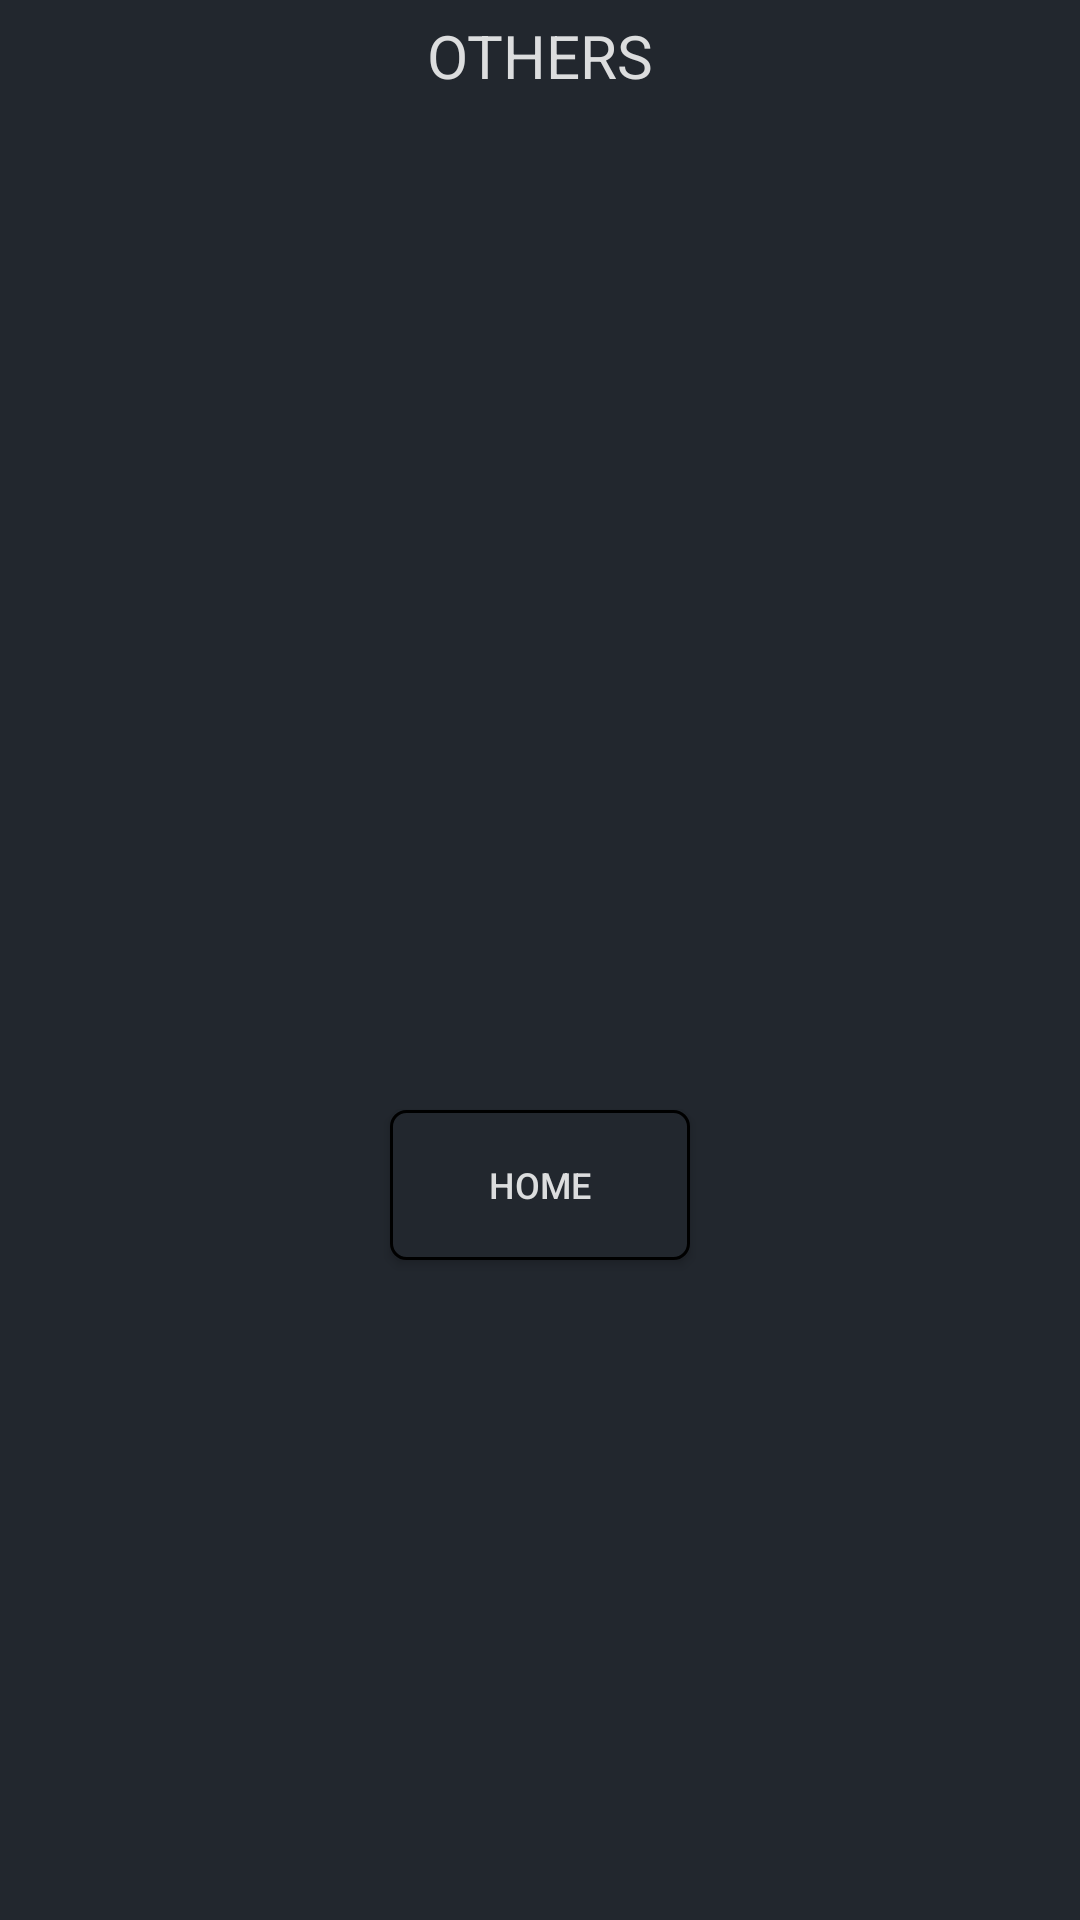

Layout XML and referenced resources for this Android screen:
<!-- AndroidManifest.xml: application theme Theme.AppCompat.DayNight.NoActionBar -->
<!-- res/layout/activity_others_page.xml -->
<?xml version="1.0" encoding="utf-8"?>
<androidx.constraintlayout.widget.ConstraintLayout xmlns:android="http://schemas.android.com/apk/res/android"
    xmlns:app="http://schemas.android.com/apk/res-auto"
    xmlns:tools="http://schemas.android.com/tools"
    android:layout_width="match_parent"
    android:layout_height="match_parent"
    tools:context=".othersPage"
    android:background="@color/main_background">

    <ImageView
        android:id="@+id/centerimage"
        style="@style/center_image"
        android:contentDescription="@string/app_name"
        android:src="@mipmap/ic_launcher_round"

        app:layout_constraintBottom_toBottomOf="parent"
        app:layout_constraintEnd_toEndOf="parent"
        app:layout_constraintStart_toStartOf="parent"
        app:layout_constraintTop_toTopOf="parent" />

    <TextView
        android:id="@+id/others"
        android:layout_width="wrap_content"
        android:layout_height="wrap_content"
        android:text="@string/OTHERS"
        android:textColor="@color/main_font"
        android:textSize="20sp"
        android:textAllCaps="true"
        android:layout_marginTop="5dp"

        app:layout_constraintEnd_toEndOf="parent"
        app:layout_constraintStart_toStartOf="parent"
        app:layout_constraintTop_toTopOf="parent" />

    <Button
        android:id="@+id/home"
        style="@style/socials_button"
        android:text="@string/HOME"

        app:layout_constraintEnd_toEndOf="parent"
        app:layout_constraintStart_toStartOf="parent"
        app:layout_constraintTop_toBottomOf="@+id/centerimage" />

</androidx.constraintlayout.widget.ConstraintLayout>
<!-- resources referenced by this layout -->
<resources>
  <color name="main_background">#22272E</color>
  <color name="main_font">#DCDDDE</color>
  <string name="HOME">Home</string>
  <string name="OTHERS">Others</string>
  <string name="app_name">my-phone-details</string>
  <style name="center_image">
          <item name="android:layout_width">100dp</item>
          <item name="android:layout_height">100dp</item>
      </style>
  <style name="socials_button">
          <item name="android:layout_width">100dp</item>
          <item name="android:layout_height">50dp</item>
          <item name="android:textSize">12sp</item>
          <item name="android:textColor">@color/main_font</item>
          <item name="android:background">@drawable/border_radius</item>
      </style>
  <!-- drawable border_radius (drawable) -->
  <?xml version="1.0" encoding="utf-8"?>
  <shape xmlns:android="http://schemas.android.com/apk/res/android" android:shape="rectangle">
      <solid android:color="@color/main_background"/>
      <stroke android:width="1dp" android:color="@color/button_border" />
      <corners android:radius="5dp" />
  </shape>
</resources>
